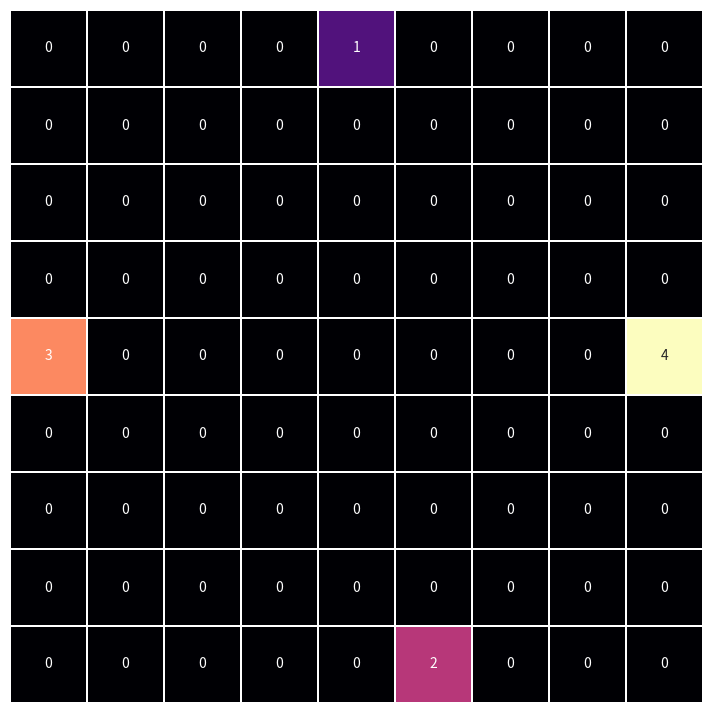
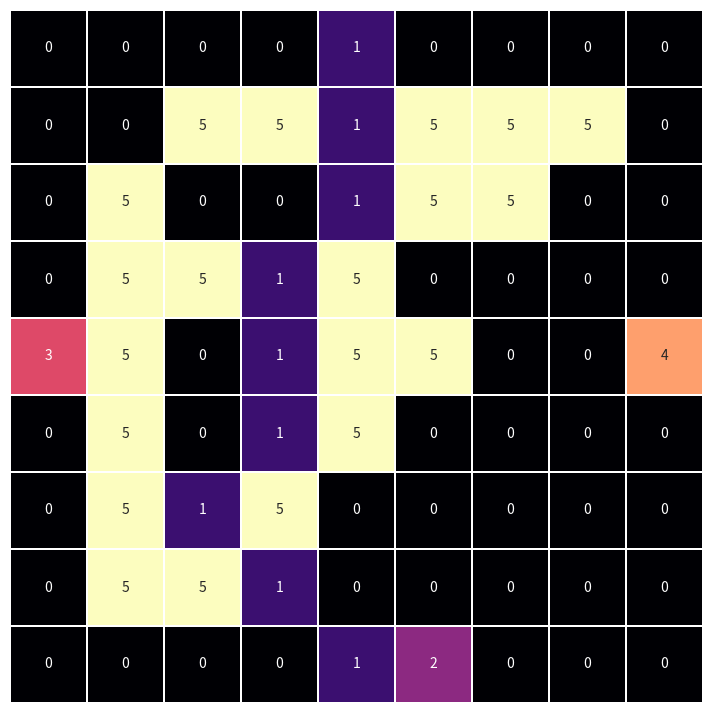

Here is the Python script that generated these plots, in order:
# -*- coding: utf-8 -*-
"""TF-Quoridor

Automatically generated by Colaboratory.

Original file is located at
    https://colab.research.google.com/drive/1g0zusm1ULsriYUh8Nuoqkn0260C1FmdS
"""

import numpy as np
import seaborn as sns
import matplotlib.pyplot as plt
import random
import time
from collections import deque

class Tablero:
  
  def __init__(self, n : int):
    self.tamanio = n
    self.matriz = np.zeros(shape=(self.tamanio,self.tamanio)).astype(int)
    self.pos_jugador = (-1,-1)
    self.pos_jugador_segundo = (-1,-1)
    self.pos_jugador_tercero = (-1,-1)
    self.pos_jugador_cuarto = (-1,-1)

  def Generar_Tablero(self):

    pos_x = self.tamanio // 2
    pos_y = 0

    pos_x_p2 = (self.tamanio // 2) + 1
    pos_y_p2 = self.tamanio - 1

    pos_x_p3 = 0
    pos_y_p3 = self.tamanio // 2

    pos_x_p4 = self.tamanio - 1
    pos_y_p4 = self.tamanio // 2

    self.matriz[pos_y,pos_x] = 1
    self.matriz[pos_y_p2,pos_x_p2] = 2
    self.matriz[pos_y_p3,pos_x_p3] = 3
    self.matriz[pos_y_p4,pos_x_p4] = 4

    self.pos_jugador = (pos_y,pos_x)
    self.pos_jugador_segundo = (pos_y_p2,pos_x_p2)
    self.pos_jugador_tercero = (pos_y_p3,pos_x_p3)
    self.pos_jugador_cuarto = (pos_y_p4,pos_x_p4)

    return self.matriz

  def Dibujar_Tablero(self):
    plt.figure(figsize=(np.size(self.matriz,0),np.size(self.matriz,1)))
    sns.heatmap(self.matriz, linewidths=.1, linecolor='white',annot=False, cmap='magma', yticklabels=False,xticklabels=False, cbar=False, square=True);
    sns.heatmap(self.matriz, linewidths=.1, linecolor='white',annot=True, cmap='magma', yticklabels=False,xticklabels=False, cbar=False, square=True,
                mask=np.array(self.matriz)<0);
    plt.show()

  def get_pos(self):
    return self.pos_jugador
  
  def get_pos_segundo(self):
    return self.pos_jugador_segundo

  def get_pos_tercero(self):
    return self.pos_jugador_tercero

  def get_pos_cuarto(self):
    return self.pos_jugador_cuarto

  def get_tamanio(self):
    return self.tamanio

  def get_matriz(self):
    return self.matriz

class Grafo:
  def __init__(self, mesa : Tablero):
    self.mesa = mesa
    self.Movimientos_Fila = [1,-1,0,0,1,1,-1,-1]
    self.Movimientos_Columna = [0,0,1,-1,-1,1,-1,1]
    self.Movimientos = list("DURLHPJK")
    self.matriz = self.mesa.get_matriz()
    self.mov_p1 = deque()
    self.mov_p2 = deque()
    self.mov_p3 = deque()
    self.mov_p4 = deque()

    self.visitados = [[-1 for i in range(self.mesa.get_tamanio())] for j in range(self.mesa.get_tamanio())]
    self.visitados_p2 = [[-1 for i in range(self.mesa.get_tamanio())] for j in range(self.mesa.get_tamanio())]
    self.visitados_p3 = [[-1 for i in range(self.mesa.get_tamanio())] for j in range(self.mesa.get_tamanio())]
    self.visitados_p4 = [[-1 for i in range(self.mesa.get_tamanio())] for j in range(self.mesa.get_tamanio())]

    self.inicio = self.mesa.get_pos()
    self.inicio_p2 = self.mesa.get_pos_segundo()
    self.inicio_p3 = self.mesa.get_pos_tercero()
    self.inicio_p4 = self.mesa.get_pos_cuarto()

    pos = self.mesa.get_tamanio() // 2
    pos_p2 = self.mesa.get_tamanio() // 2
    pos_p3 = self.mesa.get_tamanio() // 2
    pos_p4 = self.mesa.get_tamanio() // 2

    self.destino_01 = (self.mesa.get_tamanio() - 1, pos)
    self.destino_02 = (0, pos_p2 + 2)
    self.destino_03 = (pos_p3 + 2, self.mesa.get_tamanio() - 1)
    self.destino_04 = (pos_p4 + 1, 0)

    self.camino_p1 = 0
    self.camino_p2 = 0
    self.camino_p3 = 0
    self.camino_p4 = 0

  def validacion(self,fila,columna):
    tamanio = self.mesa.get_tamanio()
    return (fila >= 0) and (fila < tamanio) and (columna >= 0) and (columna < tamanio) \
    and (self.matriz[fila][columna] != 1)  and (self.matriz[fila][columna] != 2) \
    and (self.matriz[fila][columna] != 3) and (self.matriz[fila][columna] != 4) \
    and (self.matriz[fila][columna] != 5) and (self.visitados[fila][columna] == -1) \
    and (self.visitados_p2[fila][columna] == -1)

  def validacion_p2(self,fila,columna):
    tamanio = self.mesa.get_tamanio()
    return (fila >= 0) and (fila < tamanio) and (columna >= 0) and (columna < tamanio) \
    and (self.matriz[fila][columna] != 1)  and (self.matriz[fila][columna] != 2) \
    and (self.matriz[fila][columna] != 3) and (self.matriz[fila][columna] != 4) \
    and (self.matriz[fila][columna] != 5) and (self.visitados_p2[fila][columna] == -1)
  
  def validacion_p3(self,fila,columna):
    tamanio = self.mesa.get_tamanio()
    return (fila >= 0) and (fila < tamanio) and (columna >= 0) and (columna < tamanio) \
    and (self.matriz[fila][columna] != 1)  and (self.matriz[fila][columna] != 2) \
    and (self.matriz[fila][columna] != 3) and (self.matriz[fila][columna] != 4) \
    and (self.matriz[fila][columna] != 5) and (self.visitados_p3[fila][columna] == -1)

  def validacion_p4(self,fila,columna):
    tamanio = self.mesa.get_tamanio()
    return (fila >= 0) and (fila < tamanio) and (columna >= 0) and (columna < tamanio) \
    and (self.matriz[fila][columna] != 1)  and (self.matriz[fila][columna] != 2) \
    and (self.matriz[fila][columna] != 3) and (self.matriz[fila][columna] != 4) \
    and (self.matriz[fila][columna] != 5) and (self.visitados_p4[fila][columna] == -1)


  def Reconstruir_Camino(self):
    fila,columna = self.destino_01
    while self.visitados[fila][columna] >= 0:
      i = self.visitados[fila][columna]
      self.mov_p1.appendleft(self.Movimientos[i])
      fila -= self.Movimientos_Fila[i]
      columna -= self.Movimientos_Columna[i]
    self.camino_p1 = len(self.mov_p1)

    f_p2,c_p2 = self.destino_02
    while self.visitados_p2[f_p2][c_p2] >= 0:
      i = self.visitados_p2[f_p2][c_p2]
      self.mov_p2.appendleft(self.Movimientos[i])
      f_p2 -= self.Movimientos_Fila[i]
      c_p2 -= self.Movimientos_Columna[i]
    self.camino_p2 = len(self.mov_p2)

    f_p3,c_p3 = self.destino_03
    while self.visitados_p3[f_p3][c_p3] >= 0:
      i = self.visitados_p3[f_p3][c_p3]
      self.mov_p3.appendleft(self.Movimientos[i])
      f_p3 -= self.Movimientos_Fila[i]
      c_p3 -= self.Movimientos_Columna[i]
    self.camino_p3 = len(self.mov_p3)    

    f_p4,c_p4 = self.destino_04
    while self.visitados_p4[f_p4][c_p4] >= 0:
      i = self.visitados_p4[f_p4][c_p4]
      self.mov_p4.appendleft(self.Movimientos[i])
      f_p4 -= self.Movimientos_Fila[i]
      c_p4 -= self.Movimientos_Columna[i]
    self.camino_p4 = len(self.mov_p4)    

  def Mostrar_Camino(self, ganador):
    if ganador == 1:
      fila,columna = self.destino_01
      mov = deque()
      while self.visitados[fila][columna] >= 0:
        i = self.visitados[fila][columna]
        mov.appendleft(self.Movimientos[i])
        self.matriz[fila][columna] = 1
        fila -= self.Movimientos_Fila[i]
        columna -= self.Movimientos_Columna[i]
    elif ganador == 2:
      fila,columna = self.destino_02
      mov = deque()
      while self.visitados_p2[fila][columna] >= 0:
        i = self.visitados_p2[fila][columna]
        mov.appendleft(self.Movimientos[i])
        self.matriz[fila][columna] = 2
        fila -= self.Movimientos_Fila[i]
        columna -= self.Movimientos_Columna[i]
    elif ganador == 3:
      fila,columna = self.destino_03
      mov = deque()
      while self.visitados_p3[fila][columna] >= 0:
        i = self.visitados_p3[fila][columna]
        mov.appendleft(self.Movimientos[i])
        self.matriz[fila][columna] = 3
        fila -= self.Movimientos_Fila[i]
        columna -= self.Movimientos_Columna[i]
    elif ganador == 4:
      fila,columna = self.destino_04
      mov = deque()
      while self.visitados_p4[fila][columna] >= 0:
        i = self.visitados_p4[fila][columna]
        mov.appendleft(self.Movimientos[i])
        self.matriz[fila][columna] = 4
        fila -= self.Movimientos_Fila[i]
        columna -= self.Movimientos_Columna[i]        

  def Paredes(self):
    j = self.mesa.get_tamanio() - 1
    for i in range(1,j):
      pos = self.mesa.get_tamanio() - 2

      pos1 = random.randint(1, pos - 1)
      pos2 = random.randint(1, pos - 2)

      self.matriz[i][random.randint(1, pos1)] = 5
      self.matriz[i][random.randint(1, pos1 + 1)] = 5

      self.matriz[random.randint(1, pos1)][i] = 5
      self.matriz[random.randint(1, pos1 + 1)][i] = 5

  def BFS(self):
    self.visitados[self.inicio[0]][self.inicio[1]] = -2
    self.visitados_p2[self.inicio_p2[0]][self.inicio_p2[1]] = -2
    self.visitados_p3[self.inicio_p3[0]][self.inicio_p3[1]] = -2
    self.visitados_p4[self.inicio_p4[0]][self.inicio_p4[1]] = -2

    cola = deque([self.inicio])
    cola_p2 = deque([self.inicio_p2])
    cola_p3 = deque([self.inicio_p3])
    cola_p4 = deque([self.inicio_p4])

    self.Paredes()
    
    while len(cola):
      fila, columna = cola.popleft()
      for i in range(8):
        nx = fila + self.Movimientos_Fila[i] 
        ny = columna + self.Movimientos_Columna[i] 
        if self.validacion(nx,ny):
          self.visitados[nx][ny] = i
          cola.append((nx,ny))

    while len(cola_p2):
      f_p2,c_p2 = cola_p2.popleft()
      for i in range(8):
        nx_p2 = f_p2 + self.Movimientos_Fila[i]
        ny_p2 = c_p2 + self.Movimientos_Columna[i] 
        if self.validacion_p2(nx_p2,ny_p2):
          self.visitados_p2[nx_p2][ny_p2] = i
          cola_p2.append((nx_p2,ny_p2))   

    while len(cola_p3):
      f_p3,c_p3 = cola_p3.popleft()
      for i in range(8):
        nx_p3 = f_p3 + self.Movimientos_Fila[i]
        ny_p3 = c_p3 + self.Movimientos_Columna[i] 
        if self.validacion_p3(nx_p3,ny_p3):
          self.visitados_p3[nx_p3][ny_p3] = i
          cola_p3.append((nx_p3,ny_p3))

    while len(cola_p4):
      f_p4,c_p4 = cola_p4.popleft()
      for i in range(8):
        nx_p4 = f_p4 + self.Movimientos_Fila[i]
        ny_p4 = c_p4 + self.Movimientos_Columna[i] 
        if self.validacion_p4(nx_p4,ny_p4):
          self.visitados_p4[nx_p4][ny_p4] = i
          cola_p4.append((nx_p4,ny_p4))           

  def Ganador(self):
    self.Reconstruir_Camino()
    ganador = [self.camino_p1, self.camino_p2, self.camino_p3, self.camino_p4]
    minimo = min(ganador)
    
    if minimo == self.camino_p1:
      print("\n\n----------EL GANADOR ES EL PRIMER JUGADOR--------------------")
      print("La cantidad de movimientos realizados es: ", self.camino_p1)
      self.Mostrar_Camino(1)  
    
    elif minimo == self.camino_p2:
      print("\n\n----------EL GANADOR ES EL SEGUNDO JUGADOR--------------------")
      print("La cantidad de movimientos realizados es: ", self.camino_p2)
      self.Mostrar_Camino(2) 

    elif minimo == self.camino_p3:
      print("\n\n----------EL GANADOR ES EL TERCER JUGADOR--------------------")
      print("La cantidad de movimientos realizados es: ", self.camino_p3)
      self.Mostrar_Camino(3)

    elif minimo == self.camino_p4:
      print("\n\n----------EL GANADOR ES EL CUARTO JUGADOR--------------------")
      print("La cantidad de movimientos realizados es: ", self.camino_p4)
      self.Mostrar_Camino(4)

    print("\n\n---------------------MOVIMIENTOS REALIZADOS---------------------------")
    print("Movimientos realizados por el primer jugador => ", ''.join(self.mov_p1)) 
    print("Movimientos realizados por el segundo jugador => ", ''.join(self.mov_p2))
    print("Movimientos realizados por el tercer jugador => ", ''.join(self.mov_p3))    
    print("Movimientos realizados por el cuarto jugador => ", ''.join(self.mov_p4)) 

  def get_destino(self):
    return self.destino_01
  
  def get_destino_p2(self):
    return self.destino_02

  def get_destino_p3(self):
    return self.destino_03

  def get_destino_p4(self):
    return self.destino_04

def Tiempo(main,tamanio):
  inicio = time.time()
  main(tamanio)
  final = time.time()
  return (final - inicio) * 1000

def main(tamanio):
  mesa = Tablero(tamanio)
  mesa.Generar_Tablero()
  mesa.Dibujar_Tablero()

  bfs = Grafo(mesa)
  print("\n\n------------------DATOS GENERALES---------------------------")
  print("La posicion del primer jugador es => ", mesa.get_pos())
  print("La posicion del segundo jugador es => ", mesa.get_pos_segundo())
  print("La posicion del tercero jugador es => ", mesa.get_pos_tercero())
  print("La posicion del cuarto jugador es => ", mesa.get_pos_cuarto())
  print("El tamanio del tablero es => ", mesa.get_tamanio())
  print("El destino del primer jugador es => ", bfs.get_destino())
  print("El destino del segundo jugador es => ", bfs.get_destino_p2())
  print("El destino del tercero jugador es => ", bfs.get_destino_p3())
  print("El destino del cuarto jugador es => ", bfs.get_destino_p4())

  bfs.BFS()
  bfs.Ganador()

  print("\n\n\n-----------------------------CAMINO RECORRIDO---------------------------")
  mesa.Dibujar_Tablero()

print("\n\nEl tiempo es => ", Tiempo(main,9), "segundos")